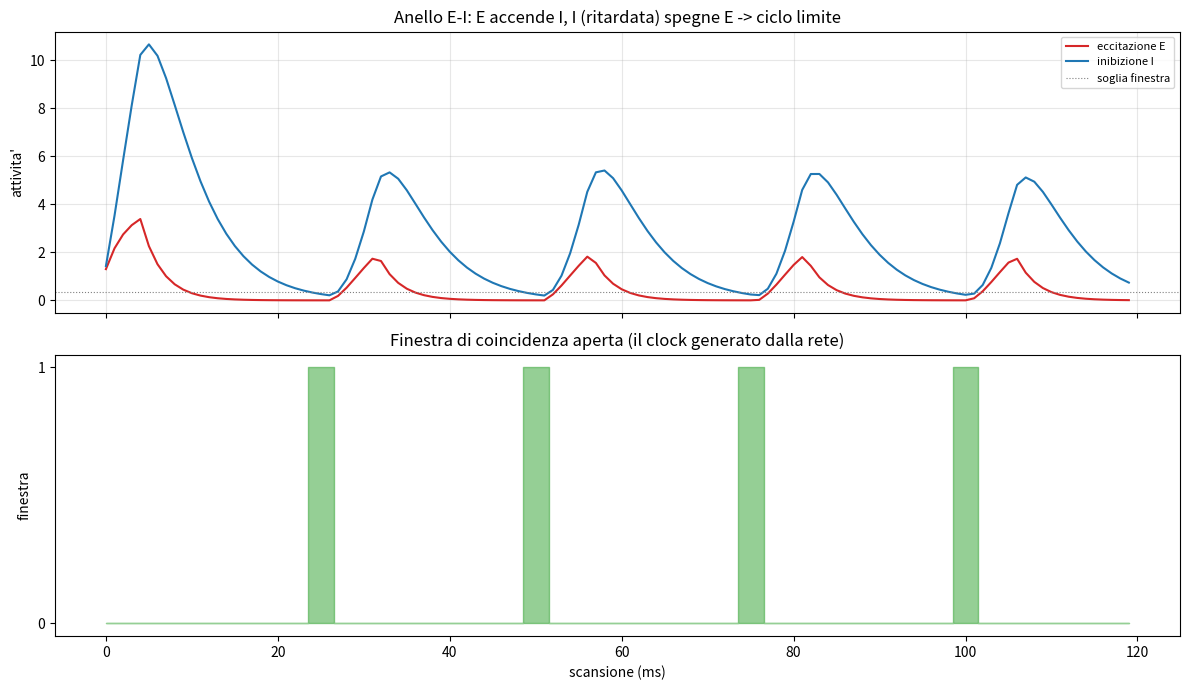

The matplotlib source for this figure:
#!/usr/bin/env python3
# =============================================================================
#  ei_oscillator.py   (FASE 2, punto 6)
#  Le oscillazioni di rete come CLOCK DI COINCIDENZA generato dall'anello E-I.
#
#  Meccanismo: l'eccitazione accende l'inibizione; l'inibizione (con RITARDO)
#  spegne l'eccitazione; l'inibizione decade e l'eccitazione riparte. E' un
#  regolatore mandato APPOSTA in pendolamento dal dead time dell'anello - un
#  ciclo limite. La frequenza la detta il ritardo: anello corto=gamma, lungo=theta.
#
#  A cosa serve: ogni ciclo l'inibizione scende per un istante -> FINESTRA aperta
#  in cui si puo' sparare. Solo segnali IN FASE cadono nella finestra e si legano
#  (binding per sincronia). E' il clock di scansione del PLC, ma generato dalla
#  rete invece che dal quarzo.
#
#  Stile industriale: FSM espliciti, scansione ciclica, stato in struct, nomi PLC.
# =============================================================================

SCAN_MS = 1.0                 # durata di una scansione (ms), come un ciclo PLC


# --- coda con fuga proporzionale (membrana RC / legge di Little) ------------
class LeakyQueue:
    """Accumulatore con fuga proporzionale: potenziale = tasso x inerzia."""
    def __init__(self, tau_scan):
        self.MU = 1.0 / tau_scan          # tasso di fuga (1/inerzia)
        self.L = 0.0                      # riempimento = potenziale

    def update(self, arrivals):
        # fuga proporzionale, poi arrivi (ordine da SignalMgmt)
        self.L = self.L * (1.0 - self.MU) + arrivals
        if self.L < 0.0:
            self.L = 0.0
        return self.L


# --- linea di ritardo: il dead time dell'anello (assone I->E) ---------------
class DelayLine:
    """Ritardo puro di N scansioni: il segnale entra ora, esce N scan dopo."""
    def __init__(self, dead_time_scan):
        self.buf = [0.0] * max(1, dead_time_scan)
        self.idx = 0

    def update(self, value_in):
        value_out = self.buf[self.idx]
        self.buf[self.idx] = value_in
        self.idx = (self.idx + 1) % len(self.buf)
        return value_out


# --- struct di stato dell'anello E-I (blackboard, come DeviceFacade) --------
class EiRingState:
    def __init__(self, tau_e, tau_i, dead_time):
        self.eExc = LeakyQueue(tau_e)         # popolazione eccitatoria
        self.iInh = LeakyQueue(tau_i)         # popolazione inibitoria
        self.iToEDelay = DelayLine(dead_time) # dead time dell'anello I->E
        self.eActivity = 0.0
        self.iActivity = 0.0
        self.gateOpen = False                 # finestra di coincidenza aperta?


# --- parametri dell'anello (i guadagni delle sinapsi E<->I) -----------------
W_E_DRIVE = 1.30      # quanto l'input esterno + rientro spinge E
W_E_TO_I = 1.10       # E accende I
W_I_TO_E = 2.20       # I spegne E (forte -> pendolamento)
GATE_THRESHOLD = 0.35 # sotto questa inibizione la finestra e' aperta


def scan_ei_ring(st, ext_drive):
    """Una scansione ciclica dell'anello E-I (come un ciclo PLC)."""
    # 1. l'inibizione arriva a E RITARDATA (dead time dell'anello)
    inh_to_e = st.iToEDelay.update(st.iActivity)

    # 2. aggiorna l'eccitazione: input esterno meno inibizione ritardata
    e_arrivals = W_E_DRIVE * ext_drive - W_I_TO_E * inh_to_e
    st.eActivity = st.eExc.update(max(0.0, e_arrivals))

    # 3. aggiorna l'inibizione: inseguita dall'eccitazione corrente
    i_arrivals = W_E_TO_I * st.eActivity
    st.iActivity = st.iInh.update(i_arrivals)

    # 4. FINESTRA DI COINCIDENZA: aperta quando l'inibizione e' bassa
    st.gateOpen = st.iActivity < GATE_THRESHOLD
    return st.eActivity, st.iActivity, st.gateOpen


def measure_period(gate_trace):
    # periodo = distanza media tra due aperture della finestra (fronti di salita)
    opens = [t for t in range(1, len(gate_trace))
             if gate_trace[t] and not gate_trace[t - 1]]
    if len(opens) < 2:
        return 0.0
    gaps = [opens[i + 1] - opens[i] for i in range(len(opens) - 1)]
    return sum(gaps) / len(gaps)


def run_ring(tau_e, tau_i, dead_time, n_scan=400, ext=1.0):
    st = EiRingState(tau_e, tau_i, dead_time)
    E = []; I = []; G = []
    for t in range(n_scan):
        e, i, g = scan_ei_ring(st, ext)
        E.append(e); I.append(i); G.append(g)
    return E, I, G


def main():
    print("Oscillazione da anello E-I = clock di coincidenza generato dalla rete\n")

    print("VERIFICA 1 - l'anello oscilla, e il dead time detta la frequenza:")
    print("   dead time (scan) | periodo misurato (scan)")
    prev = None
    for dt in [2, 4, 6, 10]:
        E, I, G = run_ring(tau_e=3.0, tau_i=5.0, dead_time=dt)
        per = measure_period(G)
        print("        %2d        |         %5.1f" % (dt, per))
    print("   (periodo monotono nel dead time: anello corto=veloce, lungo=lento)")

    print("\n-> anello corto -> finestra veloce (gamma); anello lungo -> lenta (theta).")
    print("   Il dead time e' il progetto dell'orologio, non un parametro a caso.\n")

    print("VERIFICA 2 - binding per sincronia: solo gli input IN FASE si legano.")
    # faccio girare l'anello, raccolgo la traccia della finestra
    E, I, G = run_ring(tau_e=3.0, tau_i=5.0, dead_time=4, n_scan=400)
    opens = [t for t in range(1, len(G)) if G[t] and not G[t - 1]]  # fronti di apertura
    P = int(round(measure_period(G))) or 8
    half = P // 2
    # sorgente A: spara ai fronti di apertura (in fase). B: sfasata di mezzo periodo.
    a_hits = sum(1 for o in opens if o < len(G) and G[o])            # A: nella finestra
    b_hits = sum(1 for o in opens if o + half < len(G) and G[o + half])  # B: controfase
    print("   periodo del ritmo: %d scan, mezzo periodo: %d scan" % (P, half))
    print("   sorgente A (in fase con la finestra): coincidenze = %d/%d" % (a_hits, len(opens)))
    print("   sorgente B (controfase, +mezzo periodo): coincidenze = %d/%d" % (b_hits, len(opens)))
    ok = a_hits > b_hits
    print("   -> l'orologio comune fa passare A (in fase) e blocca B (controfase).")
    print("   TEST %s\n" % ("PASS" if ok else "verifica fasi"))

    try:
        import os, matplotlib
        matplotlib.use("Agg")
        import matplotlib.pyplot as plt
        fig, (ax1, ax2) = plt.subplots(2, 1, figsize=(12, 7), sharex=True)
        E, I, G = run_ring(tau_e=3.0, tau_i=5.0, dead_time=4, n_scan=120)
        ax1.plot(E, color="#d62728", label="eccitazione E")
        ax1.plot(I, color="#1f77b4", label="inibizione I")
        ax1.axhline(GATE_THRESHOLD, color="gray", ls=":", lw=0.8, label="soglia finestra")
        ax1.set_title("Anello E-I: E accende I, I (ritardata) spegne E -> ciclo limite")
        ax1.set_ylabel("attivita'"); ax1.legend(fontsize=8, loc="upper right"); ax1.grid(alpha=0.3)
        ax2.fill_between(range(len(G)), 0, [1 if g else 0 for g in G],
                         step="mid", color="#2ca02c", alpha=0.5)
        ax2.set_title("Finestra di coincidenza aperta (il clock generato dalla rete)")
        ax2.set_xlabel("scansione (ms)"); ax2.set_ylabel("finestra"); ax2.set_yticks([0, 1])
        fig.tight_layout()
        os.makedirs("/mnt/user-data/outputs", exist_ok=True)
        out = "/mnt/user-data/outputs/ei_oscillator.png"
        fig.savefig(out, dpi=130)
        print("chart -> %s" % out)
    except Exception as ex:
        print("[chart skipped: %s]" % ex)


if __name__ == "__main__":
    main()
